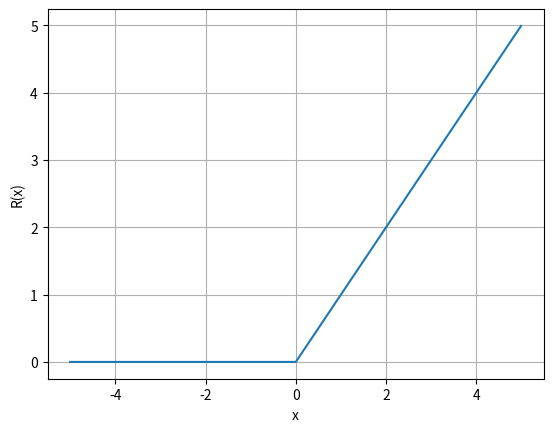

Python code for this plot:
import matplotlib
import matplotlib.pyplot as plt
import numpy as np

# Data for plotting
t = np.arange(-5.0, 5.0, 0.01)

s = (t + abs(t)) / 2

fig, ax = plt.subplots()
ax.plot(t, s)

ax.set(xlabel='x', ylabel='R(x)')
ax.grid()

plt.show()